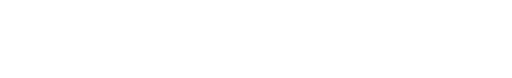
t = 0.00 s
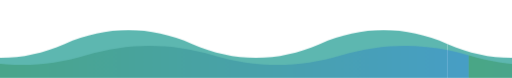
t = 2.00 s
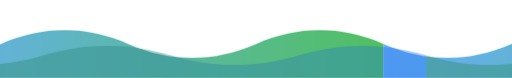
t = 4.00 s
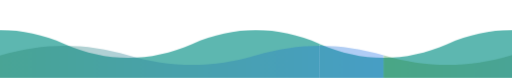
t = 6.00 s
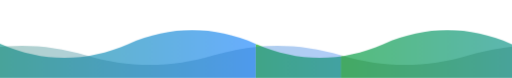
t = 8.00 s
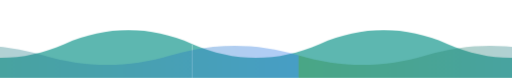
t = 10.00 s

The animated SVG that drew these frames (rendered in a browser with its animation timeline set to each time). Animation: 4 SMIL elements (animate=2,animateTransform=2), 1 CSS @keyframes rule; frames cover the first 10.00 s, repeats indefinitely.

<svg xmlns="http://www.w3.org/2000/svg" viewBox="0 0 720 110" width="720" height="110">
  <defs>
    <linearGradient id="f1" x1="0" y1="0" x2="1" y2="0">
      <stop offset="0" stop-color="#3fb950">
        <animate attributeName="stop-color" values="#3fb950;#58a6ff;#3fb950" dur="8s" repeatCount="indefinite"/>
      </stop>
      <stop offset="1" stop-color="#58a6ff">
        <animate attributeName="stop-color" values="#58a6ff;#3fb950;#58a6ff" dur="8s" repeatCount="indefinite"/>
      </stop>
    </linearGradient>
    <linearGradient id="f2" x1="0" y1="0" x2="1" y2="0">
      <stop offset="0" stop-color="#238636"/>
      <stop offset="1" stop-color="#1f6feb"/>
    </linearGradient>
  </defs>

  <style>
    .l1 { opacity: 0.9; }
    .l2 { opacity: 0.35; }
    @keyframes rise { from { opacity: 0; transform: translateY(28px); } to { opacity: 1; transform: translateY(0); } }
    .enter { animation: rise .9s ease-out forwards; }
  </style>

  <g class="enter">
    <g class="l1">
      <g>
        <animateTransform attributeName="transform" type="translate" values="0,0; -720,0" dur="16s" repeatCount="indefinite"/>
        <path fill="url(#f1)" d="M0,62 L0,110 L720,110 L720,62 C660,36 600,36 540,62 C480,88 420,88 360,62 C300,36 240,36 180,62 C120,88 60,88 0,62 Z"/>
        <path fill="url(#f1)" d="M720,62 L720,110 L1440,110 L1440,62 C1380,36 1320,36 1260,62 C1200,88 1140,88 1080,62 C1020,36 960,36 900,62 C840,88 780,88 720,62 Z"/>
      </g>
    </g>
    <g class="l2">
      <g>
        <animateTransform attributeName="transform" type="translate" values="0,0; -720,0" dur="24s" repeatCount="indefinite"/>
        <path fill="url(#f2)" d="M0,78 L0,110 L720,110 L720,78 C660,60 600,60 540,78 C480,96 420,96 360,78 C300,60 240,60 180,78 C120,96 60,96 0,78 Z"/>
        <path fill="url(#f2)" d="M720,78 L720,110 L1440,110 L1440,78 C1380,60 1320,60 1260,78 C1200,96 1140,96 1080,78 C1020,60 960,60 900,78 C840,96 780,96 720,78 Z"/>
      </g>
    </g>
  </g>
</svg>
